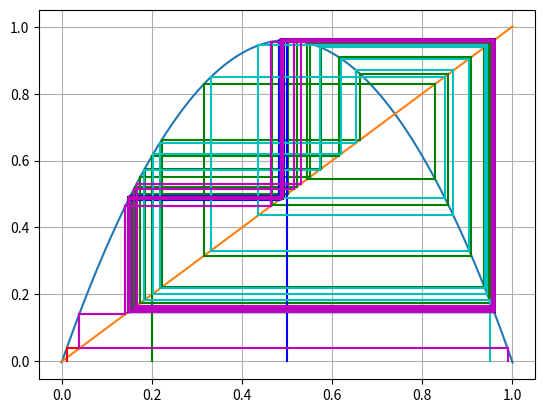

This figure's Python source:
import numpy as np
import matplotlib.pyplot as plt
import math

gnx = 1

#initial_value = [-2, -1.7, -0.3, 0, 0.1, 1.9]
#color = ["r-", "g-", "b-", "c-", "m-", "y-"]
#iteration_time = 10
#interval = [-2.2, 2.2]

#initial_value = [0.01, 0.2, 0.5, 0.95, 0.99]
#color = ["r-", "g-", "b-", "c-", "m-"]
#iteration_time = 10
#interval = [-0.1, 1.1]
"""
initial_value = [0.01, 0.4, 0.99]
color = ["r-", "g-", "b-"]
iteration_time = 1000
interval = [-0.1, 1.1]
"""

initial_value = [0.01, 0.2, 0.5, 0.95, 0.99]
color = ["r-", "g-", "b-", "c-", "m-"]
iteration_time = 1000
interval = [-0.001, 1.001]

"""
#initial_value = []#[0.01]#, 0.2, 0.5, 0.95, 0.99]
initial_value = [0.01, 0.25, 1/3, 0.5, 1]
color = ["r-", "g-", "b-", "c-", "m-"]
#initial_value = [1/3]#, 0.2, 0.5, 0.95, 0.99]
#color = ["r-"]#, "g-", "b-", "c-", "m-"]
iteration_time = 100
interval = [-0.001, 1.001]
"""
#initial_value = [(5-math.sqrt(5))/8]#, 0.25, 0.5, 0.75, (5+math.sqrt(5))/8]
#color = ["r-"]#, "g-", "b-", "c-", "m-"]
#initial_value = []#0.325, 0.25, 0.5, 0.75]
#color = ["r-", "g-", "b-", "c-"]
#iteration_time = 500
#interval = [-0.001, 1.001]
#initial_value = []#0.325, 0.25, 0.5, 0.75]
#color = ["r-", "g-", "b-", "c-"]
#iteration_time = 500
#interval = [-0.001, 1.001]

"""
initial_value = [0.2501, 0.25]#, 0.5, 0.75]
color = ["r-", "g-"]#, "b-", "c-"]
iteration_time = 20
interval = [-0.001, 1.001]
"""
Itinerary = True
Itinerary_Value = 0.5

def g(x):
    #return 2 * x * (1 - x)
    #return 2.763 * x * (1 - x)
    #return (3*x - x*x*x)/2
    #return 3.3 * x * (1-x)
    #return 3.86 * x * (1-x)
    return 3.84 * x * (1-x)
    #return 4 * x * (1 - x)
    #return 4*x*(1-x)*(1-x*(1-x))
    #return 3 * x % 1

def f(x, iteration = gnx):
    for i in range(0, iteration):
        x = g(x)
    return x
    
 


def main():
    int_x = np.linspace(interval[0], interval[1], 500)
    plt.plot(int_x, f(int_x))
    plt.plot(int_x, int_x)
    plt.grid(True)
    if len(initial_value) == 0:
        plt.show()
        return 
    for kase in range(0, len(initial_value)):
        StringLR = ""
        x = initial_value[kase]
        if Itinerary:
            if x < Itinerary_Value:
                StringLR += "L"
            else:
                StringLR += "R"
        fx = f(initial_value[kase])
        #print("0 " + str(fx))
        plt.plot([x, x], [0, fx], color[kase])
        for i in range(0, iteration_time):
            plt.plot([x, fx], [fx, fx], color[kase])
            #print(str(i + 1) + " " + str(fx))
            x = fx
            if Itinerary:
                if x < Itinerary_Value:
                    StringLR += "L"
                else:
                    StringLR += "R"
            fx = f(x)
            plt.plot([x, x], [x, fx], color[kase])
        if Itinerary:
            print(StringLR)
    plt.show()


if __name__ == '__main__':
    main()
